Run: headless pygame with SDL's dummy video driver; simulated clock (each Clock.tick advances the game by its frame time, no real sleeping); random seed 0; keys injected as events and as key.get_pressed() state; mouse plan: one left click at the window centre at the start of phase 2, then a move to the lower-right quarter at the start of phase 3.
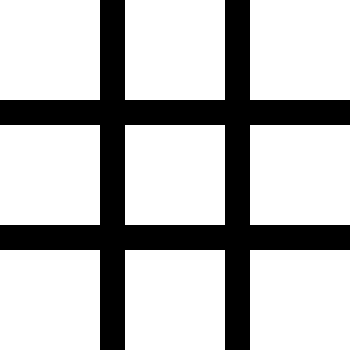
Frame 1 of 4 · flips 1–60 · no input
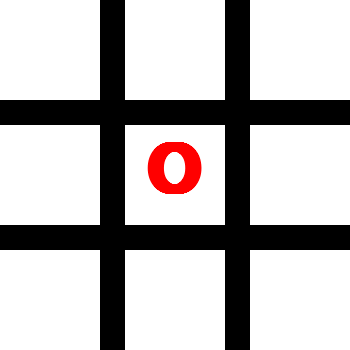
Frame 2 of 4 · flips 61–180 · clicked the window centre · tapped SPACE, RETURN · held RIGHT (→), D
Frame 3 of 4 · flips 181–300 · moved the mouse to the lower-right quarter · held DOWN (↓), S · screen unchanged from frame 2, image omitted
Frame 4 of 4 · flips 301–420 · held LEFT (←), A, UP (↑), W · screen unchanged from frame 3, image omitted

The pygame program that drew these frames:

import pygame
 
# Define some colors
BLACK = (0, 0, 0)
WHITE = (255, 255, 255)
GREEN = (0, 255, 0)
BLUE = (0, 0, 255)
RED = (255, 0, 0)
PURPLE = (255, 0, 125)
 
pygame.init()
 
# Set the width and height of the screen [width, height]
size = (350, 350)
screen = pygame.display.set_mode(size)

pos_XO = [(20,12),(145,12),(270,12),(20,137),(145,137),(270,137),(20,265),(145,265),(270,265)]
font = pygame.font.SysFont('Calibri', 100, True, False)
text1 = font.render("O", True, RED)
text2 = font.render("X", True, RED)

table =[0,0,0,0,0,0,0,0,0]
user = 1
select = 0
game_end = 0
x_c = 0
o_c = 0

pygame.display.set_caption("XO")
 
# Loop until the user clicks the close button.
done = False
 
# Used to manage how fast the screen updates
clock = pygame.time.Clock()
 
# -------- Main Program Loop -----------
while not done:
    # --- Main event loop
    pos = pygame.mouse.get_pos()
    for event in pygame.event.get():
        if event.type == pygame.QUIT:
            done = True
        elif event.type == pygame.MOUSEBUTTONDOWN:
            select = 1
        elif event.type == pygame.KEYDOWN:
            if event.key == pygame.K_y:
                x_c = 0
                o_c = 0
                table =[0,0,0,0,0,0,0,0,0]
                select = 0
                user = 1
                game_end = 0

    # background image.
    screen.fill(WHITE)
    
    # --- score
    if game_end != 1:
        if (table[0] == table[1]) & (table[1]==table[2]):
            if table[0] == 1:
                print ("O WIN")
                game_end = 1
            elif table[0] == 2:
                print ("X WIN")
                game_end = 1
        elif (table[3]==table[4]) & (table[4]==table[5]):
            if table[3] == 1:
                print ("O WIN")
                game_end = 1
            elif table[3] == 2:
                print ("X WIN")
                game_end = 1
        elif (table[6]==table[7]) & (table[7]==table[8]):
            if table[6] == 1:
                print ("O WIN")
                game_end = 1
            elif table[6] == 2:
                print ("X WIN")
                game_end = 1
        elif (table[0]==table[3]) & (table[3]==table[6]):
            if table[0] == 1:
                print ("O WIN")
                game_end = 1
            elif table[0] == 2:
                print ("X WIN")
                game_end = 1
        elif (table[1]==table[4]) & (table[4]==table[7]):
            if table[1] == 1:
                print ("O WIN")
                game_end = 1
            elif table[1] == 2:
                print ("X WIN")
                game_end = 1
        elif (table[2]==table[5]) & (table[5]==table[8]):
            if table[2] == 1:
                print ("O WIN")
                game_end = 1
            elif table[2] == 2:
                print ("X WIN")
                game_end = 1
        elif (table[0]==table[4]) & (table[4]==table[8]):
            if table[0] == 1:
                print ("O WIN")
                game_end = 1
            elif table[0] == 2:
                print ("X WIN")
                game_end = 1
        elif (table[2]==table[4]) & (table[4]==table[6]):
            if table[2] == 1:
                print ("O WIN")
                game_end = 1
            elif table[2] == 2:
                print ("X WIN")
                game_end = 1
        # game end
        elif x_c == 4:
            if o_c == 5:
                game_end = 1
                print ("DRAW")
    
    # --- Game logic 
    while (select == 1)&(game_end != 1):
        # --- y pos
        if (pos[1]<=112):
            put = 0
        elif (pos[1]<=237):
            put = 3
        else:
            put = 6

        # --- x pos
        if (pos[0]<=112):
            put += 0
        elif (pos[0]<=237):
            put += 1
        else:
            put += 2

        # --- check empty
        if table[put] == 0:
            # --- x or o
            if user == 1:
                table[put] = user
                user = 2
                o_c = o_c + 1
                print (o_c)
            else:
                table[put] = user
                user = 1
                x_c = x_c + 1
                print (x_c)
        print(table)
        print(pos)
        select = 0
   
    
    # --- Drawing Table
    pygame.draw.line(screen, BLACK, [0,112], [350, 112], 25)
    pygame.draw.line(screen, BLACK, [0,237], [350, 237], 25)
    pygame.draw.line(screen, BLACK, [112,0], [112, 350], 25)
    pygame.draw.line(screen, BLACK, [237,0], [237, 350], 25)

    # --- Draw X
    count = 0
    for i in table:
        if i == 1:
            screen.blit(text1, pos_XO[count])
        elif i == 2:
            screen.blit(text2, pos_XO[count])
        count +=1
    

    # --- Grid table
       
    
    
    # --- Go ahead and update the screen with what we've drawn.
    pygame.display.flip()
 
    # --- Limit to 60 frames per second
    clock.tick(60)
 
# Close the window and quit.
pygame.quit()
